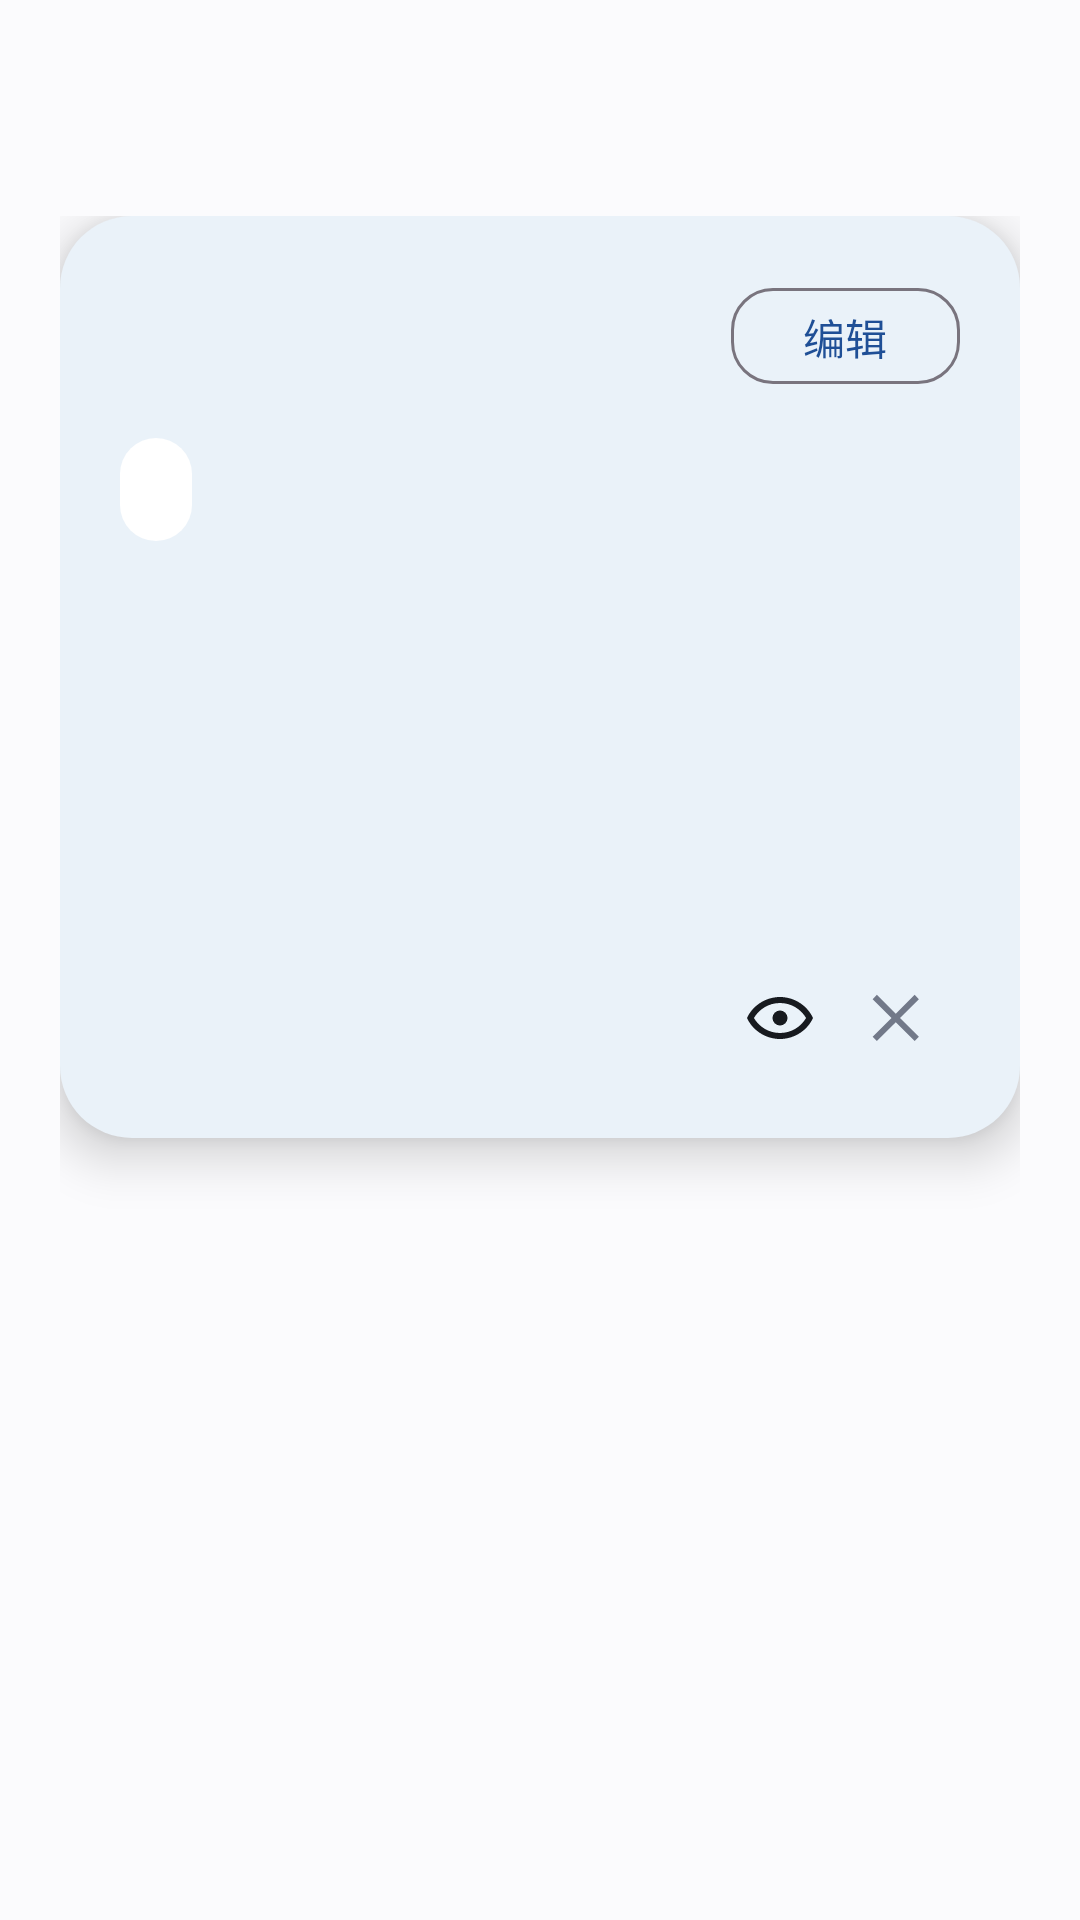

This screen was rendered from an Android layout file. Write that file and the resources it references.
<!-- AndroidManifest.xml: application theme Theme.KeBiao -->
<!-- res/layout/dialog_course_detail.xml -->
<?xml version="1.0" encoding="utf-8"?>
<FrameLayout xmlns:android="http://schemas.android.com/apk/res/android"
    xmlns:app="http://schemas.android.com/apk/res-auto"
    android:layout_width="match_parent"
    android:layout_height="match_parent"
    android:background="@color/detail_scrim"
    android:paddingStart="20dp"
    android:paddingTop="72dp"
    android:paddingEnd="20dp"
    android:paddingBottom="120dp">

    <LinearLayout
        android:id="@+id/card_container"
        android:layout_width="match_parent"
        android:layout_height="wrap_content"
        android:background="@drawable/bg_course_detail_card"
        android:elevation="10dp"
        android:orientation="vertical"
        android:padding="20dp">

        <LinearLayout
            android:layout_width="match_parent"
            android:layout_height="wrap_content"
            android:gravity="center_vertical"
            android:orientation="horizontal">

            <TextView
                android:id="@+id/tv_course_name"
                android:layout_width="0dp"
                android:layout_height="wrap_content"
                android:layout_weight="1"
                android:textColor="@color/text_primary"
                android:textSize="22sp"
                android:textStyle="bold" />

            <com.google.android.material.button.MaterialButton
                android:id="@+id/btn_edit"
                style="@style/Widget.Material3.Button.OutlinedButton"
                android:layout_width="wrap_content"
                android:layout_height="40dp"
                android:minWidth="0dp"
                android:text="@string/course_detail_edit"
                android:textAllCaps="false"
                app:cornerRadius="14dp" />
        </LinearLayout>

        <TextView
            android:id="@+id/tv_week_pattern"
            android:layout_width="wrap_content"
            android:layout_height="wrap_content"
            android:layout_marginTop="14dp"
            android:background="@drawable/bg_detail_week_chip"
            android:paddingStart="12dp"
            android:paddingTop="7dp"
            android:paddingEnd="12dp"
            android:paddingBottom="7dp"
            android:textColor="@color/text_primary"
            android:textSize="15sp"
            android:textStyle="bold" />

        <TextView
            android:id="@+id/tv_schedule"
            android:layout_width="wrap_content"
            android:layout_height="wrap_content"
            android:layout_marginTop="16dp"
            android:textColor="@color/text_secondary"
            android:textSize="16sp" />

        <TextView
            android:id="@+id/tv_classroom"
            android:layout_width="wrap_content"
            android:layout_height="wrap_content"
            android:layout_marginTop="18dp"
            android:textColor="@color/text_secondary"
            android:textSize="16sp" />

        <TextView
            android:id="@+id/tv_teacher"
            android:layout_width="wrap_content"
            android:layout_height="wrap_content"
            android:layout_marginTop="18dp"
            android:textColor="@color/text_secondary"
            android:textSize="16sp" />

        <LinearLayout
            android:layout_width="match_parent"
            android:layout_height="wrap_content"
            android:layout_marginTop="22dp"
            android:gravity="end|center_vertical"
            android:orientation="horizontal">

            <ImageView
                android:layout_width="24dp"
                android:layout_height="24dp"
                android:contentDescription="@null"
                android:src="@drawable/ic_view" />

            <ImageButton
                android:id="@+id/btn_close"
                android:layout_width="40dp"
                android:layout_height="40dp"
                android:layout_marginStart="8dp"
                android:background="?attr/selectableItemBackgroundBorderless"
                android:contentDescription="@string/course_detail_close"
                android:padding="8dp"
                android:src="@drawable/ic_close" />
        </LinearLayout>
    </LinearLayout>

</FrameLayout>
<!-- resources referenced by this layout -->
<resources>
  <color name="detail_scrim">#80FFFFFF</color>
  <color name="text_primary">#171A1F</color>
  <color name="text_secondary">#727989</color>
  <!-- drawable bg_course_detail_card (drawable) -->
  <?xml version="1.0" encoding="utf-8"?>
  <shape xmlns:android="http://schemas.android.com/apk/res/android"
      android:shape="rectangle">
      <corners android:radius="24dp" />
      <solid android:color="@color/detail_card" />
  </shape>
  <!-- drawable bg_detail_week_chip (drawable) -->
  <?xml version="1.0" encoding="utf-8"?>
  <shape xmlns:android="http://schemas.android.com/apk/res/android"
      android:shape="rectangle">
      <corners android:radius="14dp" />
      <solid android:color="@color/detail_chip" />
  </shape>
  <!-- drawable ic_close (drawable) -->
  <?xml version="1.0" encoding="utf-8"?>
  <vector xmlns:android="http://schemas.android.com/apk/res/android"
      android:width="24dp"
      android:height="24dp"
      android:viewportWidth="24"
      android:viewportHeight="24">
      <path
          android:fillColor="@color/text_secondary"
          android:pathData="M18.3,5.71 12,12l6.3,6.29 -1.41,1.41L10.59,13.41 4.29,19.7 2.88,18.29 9.17,12 2.88,5.71 4.29,4.29l6.3,6.3 6.29,-6.3z" />
  </vector>
  <!-- drawable ic_view (drawable) -->
  <?xml version="1.0" encoding="utf-8"?>
  <vector xmlns:android="http://schemas.android.com/apk/res/android"
      android:width="24dp"
      android:height="24dp"
      android:viewportWidth="24"
      android:viewportHeight="24">
      <path
          android:fillColor="@color/text_primary"
          android:pathData="M12,5c5,0 9.27,3.11 11,7 -1.73,3.89 -6,7 -11,7S2.73,15.89 1,12c1.73,-3.89 6,-7 11,-7zm0,2c-3.73,0 -6.95,2.03 -8.69,5 1.74,2.97 4.96,5 8.69,5s6.95,-2.03 8.69,-5C18.95,9.03 15.73,7 12,7zm0,2.5a2.5,2.5 0,1 1,0 5 2.5,2.5 0,0 1,0 -5z" />
  </vector>
  <string name="course_detail_close">关闭</string>
  <string name="course_detail_edit">编辑</string>
  <style name="Theme.KeBiao" parent="Theme.Material3.DayNight.NoActionBar">
          <item name="colorPrimary">@color/primary</item>
          <item name="colorPrimaryDark">@color/primary_dark</item>
          <item name="colorAccent">@color/accent</item>
          <item name="android:windowBackground">@color/background</item>
          <item name="android:statusBarColor">@color/primary_dark</item>
      </style>
  <color name="detail_card">#EAF2F9</color>
  <color name="detail_chip">#FFFFFF</color>
  <color name="primary">#1F4F96</color>
  <color name="primary_dark">#163A6D</color>
  <color name="accent">#FF6B6B</color>
  <color name="background">#F7F8FC</color>
</resources>
